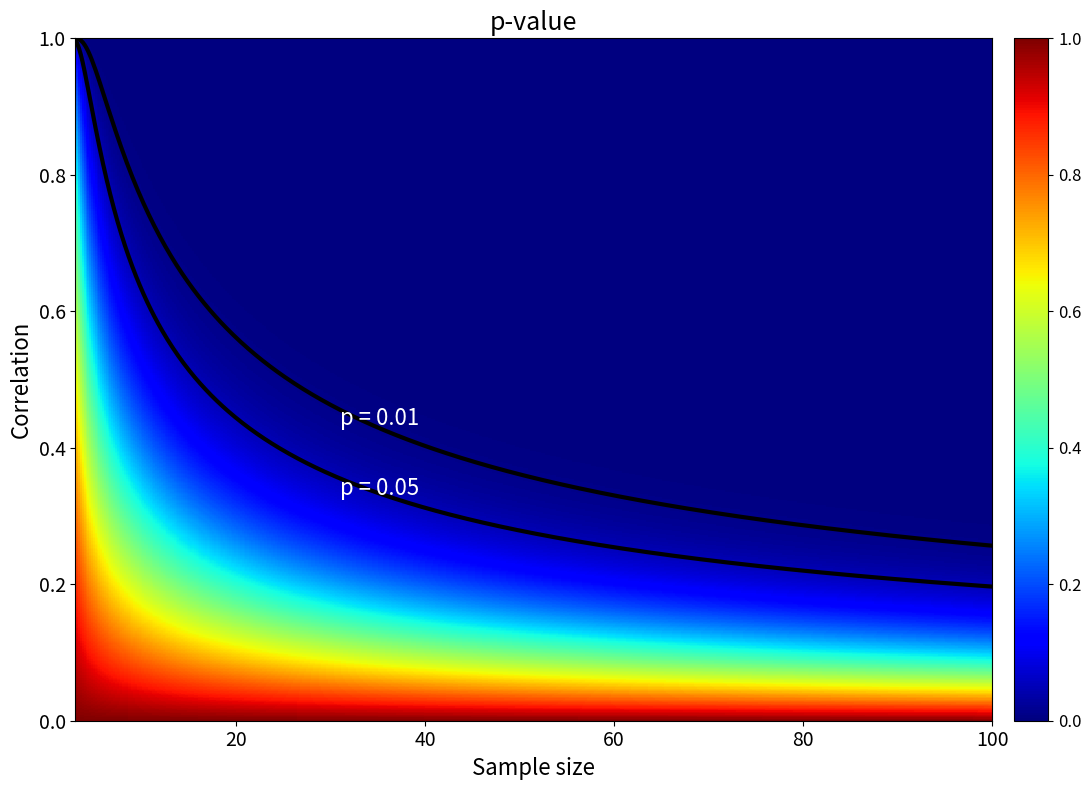

The matplotlib source for this figure:

import numpy as np
import matplotlib.pyplot as plt

from scipy.stats import t

def plot_R_p():

    n = 500

    ylim = [0, 1]
    xlim = [3, 100]

    Rs = np.linspace(ylim[0],ylim[1],n)
    Ns = np.linspace(xlim[0],xlim[1],n)

    p = np.empty((n,n))
    p05 = np.empty(n)
    p01 = np.empty(n)

    for i, N in enumerate(Ns):

        df = N-2

        tt = t.ppf(0.975, df)
        p05[i] = np.sqrt(tt**2 / (df+tt**2))

        tt = t.ppf(0.995, df)
        p01[i] = np.sqrt(tt**2 / (df+tt**2))

        for j, R in enumerate(Rs):

            tt = (R * np.sqrt((df)/(1-R**2)))

            p[j,i] = 2 * (1 - t.cdf(tt, df))

    Ns, Rs = np.meshgrid(Ns, Rs)

    fig = plt.figure(figsize=(12,8))
    ax = fig.add_subplot(111)

    im = ax.pcolormesh(Ns, Rs, p, cmap='jet')

    ax.plot(Ns[0,:], p05, '-k', linewidth=3)
    ax.plot(Ns[0,:], p01, '-k', linewidth=3)

    plt.xlim(xlim)
    plt.ylim(ylim)

    fontsize = 14

    plt.xticks(fontsize=fontsize)
    plt.yticks(fontsize=fontsize)

    plt.title('p-value', fontsize=fontsize+4)

    plt.xlabel('Sample size', fontsize=fontsize+2)
    plt.ylabel('Correlation', fontsize=fontsize+2)

    # cbaxes = fig.add_axes([0.1, 0.1, 0.8, 0.1])
    cb = fig.colorbar(im, pad=0.02)
    cb.ax.tick_params(labelsize=fontsize-2)

    plt.text(31, p05[np.argmin(abs(Ns[0,:]-30))]-0.03, 'p = 0.05', fontsize=fontsize+2, color='white')
    plt.text(31, p01[np.argmin(abs(Ns[0,:]-30))]-0.03, 'p = 0.01', fontsize=fontsize+2, color='white')

    plt.tight_layout()
    plt.show()

if __name__=='__main__':
    plot_R_p()